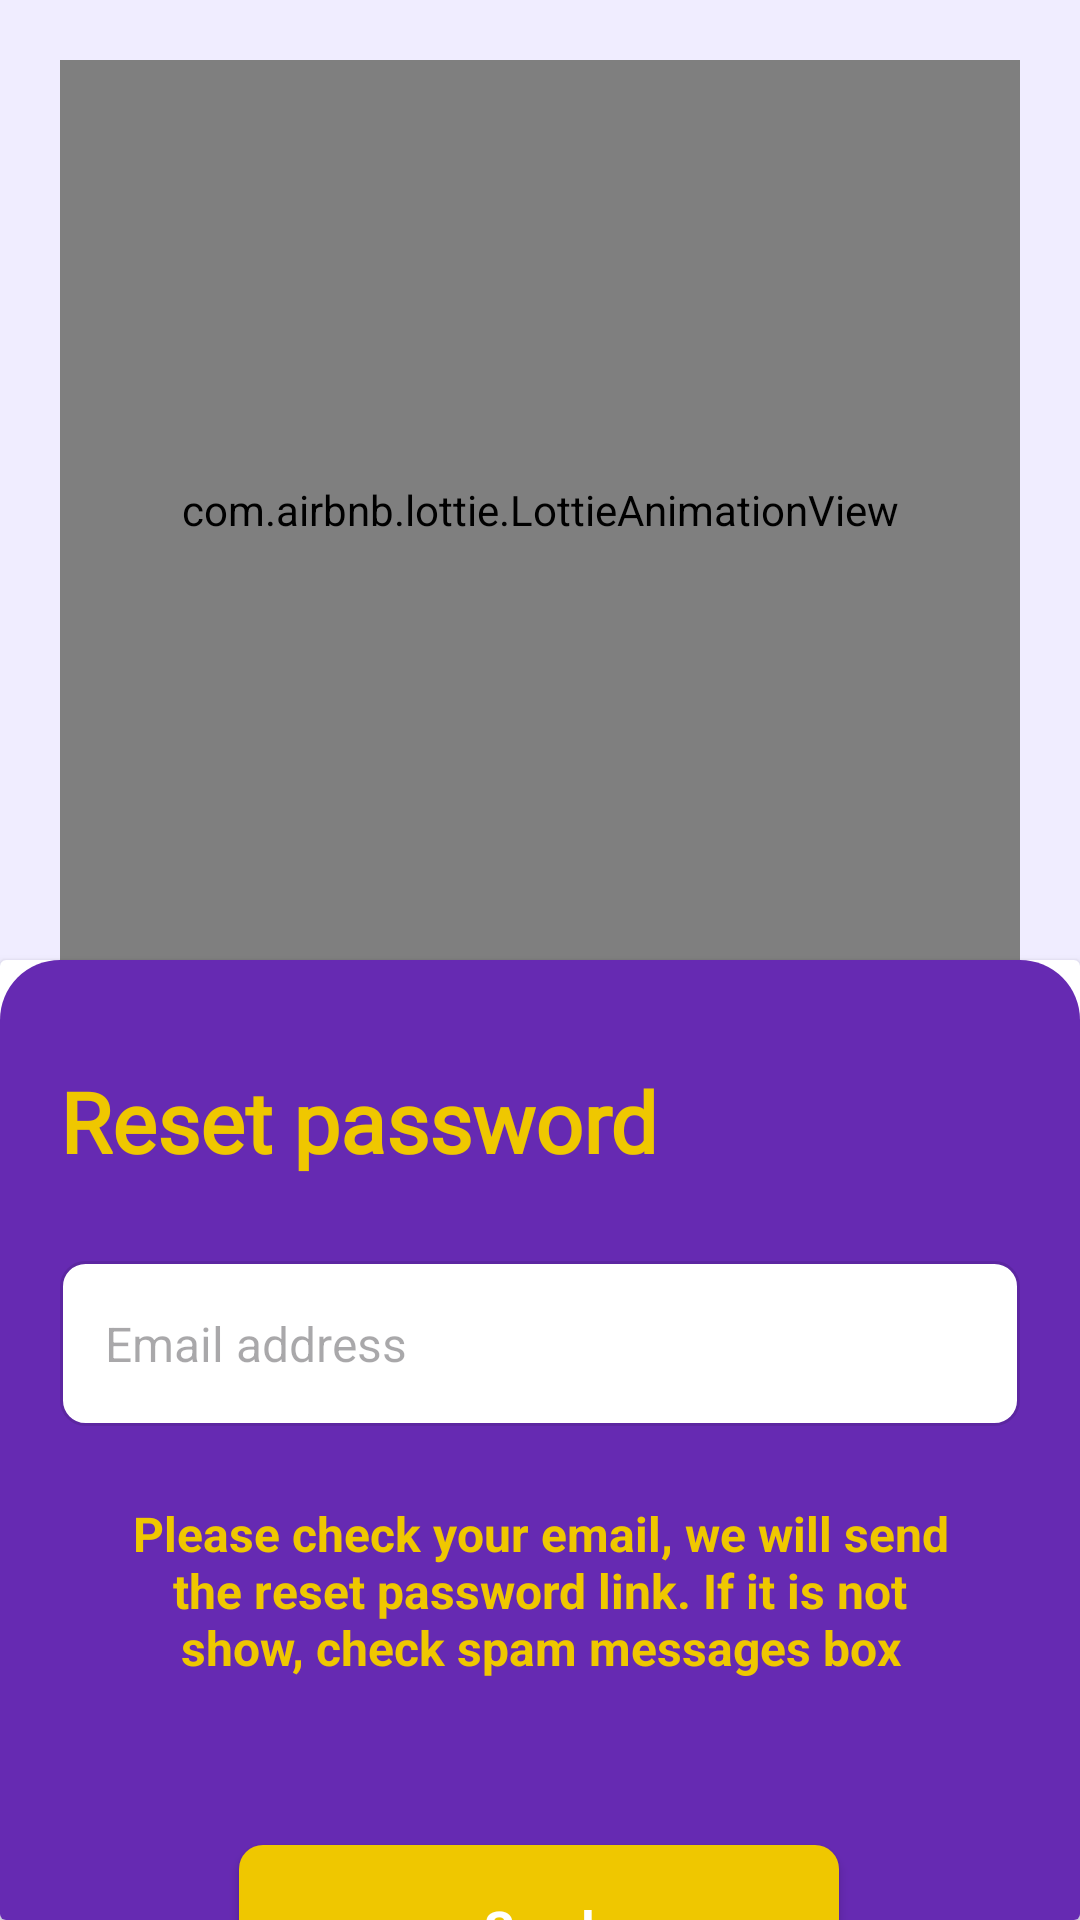

Here is an Android app screen rendered from its layout file. Give the layout XML and the strings, colors and styles it references.
<!-- AndroidManifest.xml: application theme Theme.WorldArt -->
<!-- res/layout/fragment_forgot_password.xml -->
<?xml version="1.0" encoding="utf-8"?>
<androidx.constraintlayout.widget.ConstraintLayout xmlns:android="http://schemas.android.com/apk/res/android"
    xmlns:app="http://schemas.android.com/apk/res-auto"
    xmlns:tools="http://schemas.android.com/tools"
    android:layout_width="match_parent"
    android:layout_height="match_parent"
    android:background="@color/app_extra_light_purple"
    tools:context=".ui.fragment.registration.forgotpassword.ForgotPasswordFragment">


    <com.airbnb.lottie.LottieAnimationView
        android:id="@+id/lottieResetAnim"
        android:layout_width="match_parent"
        android:layout_height="300dp"
        android:layout_margin="20dp"
        app:layout_constraintEnd_toEndOf="parent"
        app:layout_constraintStart_toStartOf="parent"
        app:layout_constraintTop_toTopOf="parent"
        app:lottie_autoPlay="true"
        app:lottie_loop="false"
        app:lottie_rawRes="@raw/reset_password_animation" />

    <androidx.cardview.widget.CardView
        android:id="@+id/cardView"
        android:layout_width="match_parent"
        android:layout_height="0dp"
        app:layout_constraintBottom_toBottomOf="parent"
        app:layout_constraintEnd_toEndOf="parent"
        app:layout_constraintHorizontal_bias="0.625"
        app:layout_constraintStart_toStartOf="parent"
        app:layout_constraintTop_toBottomOf="@+id/lottieResetAnim">

        <androidx.constraintlayout.widget.ConstraintLayout
            android:layout_width="match_parent"
            android:layout_height="match_parent"
            android:background="@drawable/custom_registration_card_background_purple">


            <TextView
                android:id="@+id/title"
                android:layout_width="match_parent"
                android:layout_height="wrap_content"
                android:layout_marginHorizontal="20dp"
                android:layout_marginTop="35dp"
                android:fontFamily="@font/lobster"
                android:text="@string/reset_password"
                android:textAlignment="textStart"
                android:textColor="@color/app_yellow"
                android:textSize="28sp"
                android:textStyle="bold"
                app:layout_constraintEnd_toEndOf="parent"
                app:layout_constraintHorizontal_bias="0.5"
                app:layout_constraintStart_toStartOf="parent"
                app:layout_constraintTop_toTopOf="parent" />

            <EditText
                android:id="@+id/emailTextInputReset"
                android:layout_width="match_parent"
                android:layout_height="55dp"
                android:layout_marginHorizontal="20dp"
                android:layout_marginTop="28dp"
                android:background="@drawable/custom_registration_input_background"
                android:hint="@string/email_address"
                android:importantForAutofill="no"
                android:inputType="textEmailAddress"
                android:paddingHorizontal="15dp"
                android:textColor="@color/black"
                android:textSize="16sp"
                app:layout_constraintEnd_toEndOf="parent"
                app:layout_constraintStart_toStartOf="parent"
                app:layout_constraintTop_toBottomOf="@+id/title"
                tools:ignore="SpeakableTextPresentCheck" />


            <TextView
                android:id="@+id/checkMessage"
                android:layout_width="match_parent"
                android:layout_height="wrap_content"
                android:layout_marginHorizontal="40dp"
                android:layout_marginTop="25dp"
                android:text="@string/check_message"
                android:textAlignment="center"
                android:textColor="@color/app_yellow"
                android:textSize="16sp"
                android:textStyle="bold"
                app:layout_constraintEnd_toEndOf="parent"
                app:layout_constraintHorizontal_bias="0.5"
                app:layout_constraintStart_toStartOf="parent"
                app:layout_constraintTop_toBottomOf="@+id/emailTextInputReset"

                />

            <androidx.appcompat.widget.AppCompatButton
                android:id="@+id/sendButton"
                android:layout_width="200dp"
                android:layout_height="55dp"
                android:layout_marginTop="55dp"
                android:background="@drawable/custom_registration_button_background_yellow"
                android:text="@string/send"
                android:textAllCaps="false"
                android:textColor="@color/white"
                android:textSize="16sp"
                android:textStyle="bold"
                app:layout_constraintEnd_toEndOf="parent"
                app:layout_constraintHorizontal_bias="0.497"
                app:layout_constraintStart_toStartOf="parent"
                app:layout_constraintTop_toBottomOf="@+id/checkMessage" />


        </androidx.constraintlayout.widget.ConstraintLayout>

    </androidx.cardview.widget.CardView>


</androidx.constraintlayout.widget.ConstraintLayout>
<!-- resources referenced by this layout -->
<resources>
  <color name="app_extra_light_purple">#F0EDFF</color>
  <color name="app_yellow">#EFC700</color>
  <color name="black">#FF000000</color>
  <color name="white">#FFFFFFFF</color>
  <!-- drawable custom_registration_button_background_yellow (drawable) -->
  <?xml version="1.0" encoding="utf-8"?>
  <shape xmlns:android="http://schemas.android.com/apk/res/android"
      android:shape="rectangle">
  
      <size android:height="50dp" />
      <solid android:color="@color/app_yellow" />
      <corners android:radius="8dp" />
  </shape>
  <!-- drawable custom_registration_card_background_purple (drawable) -->
  <?xml version="1.0" encoding="utf-8"?>
  <shape xmlns:android="http://schemas.android.com/apk/res/android"
      android:shape="rectangle">
  
  
      <corners
          android:topLeftRadius="20dp"
          android:topRightRadius="20dp" />
      <solid android:color="@color/app_purple" />
  
  </shape>
  <!-- drawable custom_registration_input_background (drawable) -->
  <?xml version="1.0" encoding="utf-8"?>
  <shape xmlns:android="http://schemas.android.com/apk/res/android"
      android:shape="rectangle">
  
      <corners android:radius="8dp" />
      <solid android:color="@color/white" />
      <stroke
          android:width="1dp"
          android:color="@color/app_dark_purple" />
  
      <size android:height="50dp"/>
  
  </shape>
  <string name="check_message">Please check your email, we will send the reset password link. If it is not show, check spam messages box</string>
  <string name="email_address">Email address</string>
  <string name="reset_password">Reset password</string>
  <string name="send">Send</string>
  <style name="Theme.WorldArt" parent="Base.Theme.WorldArt" />
  <color name="app_purple">#662AB2</color>
  <color name="app_dark_purple">#5C26A1</color>
  <style name="Base.Theme.WorldArt" parent="Theme.Material3.DayNight.NoActionBar">
          
          
      </style>
</resources>
